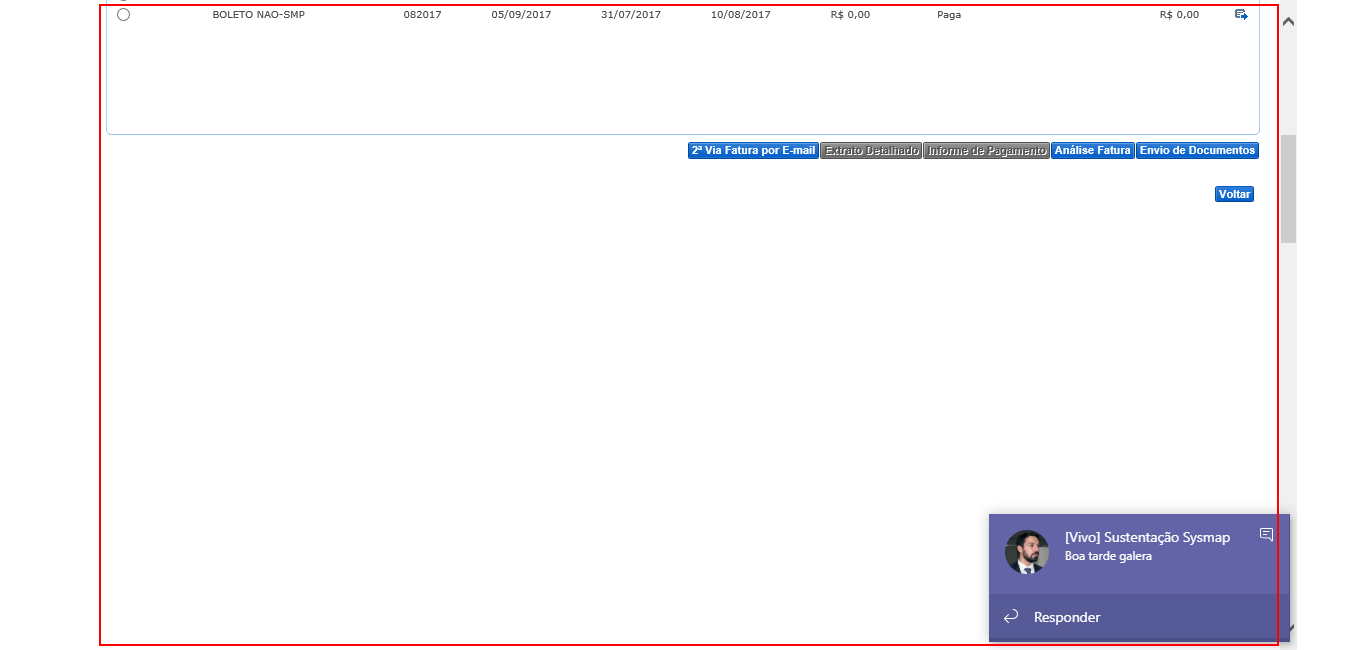
Workflow: Cenario_33

Step 1 [try]: type a value into the table at http://vivo360.vivo.com.br/vivo360/pages/crux/lojas/portal.html

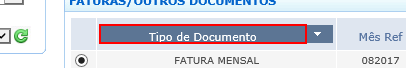
Step 2: click on the element 'Tipo de Documento' at http://vivo360.vivo.com.br/vivo360/pages/crux/lojas/portal.html

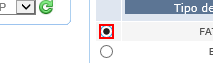
Step 3: check the text box at http://vivo360.vivo.com.br/vivo360/pages/crux/lojas/portal.html

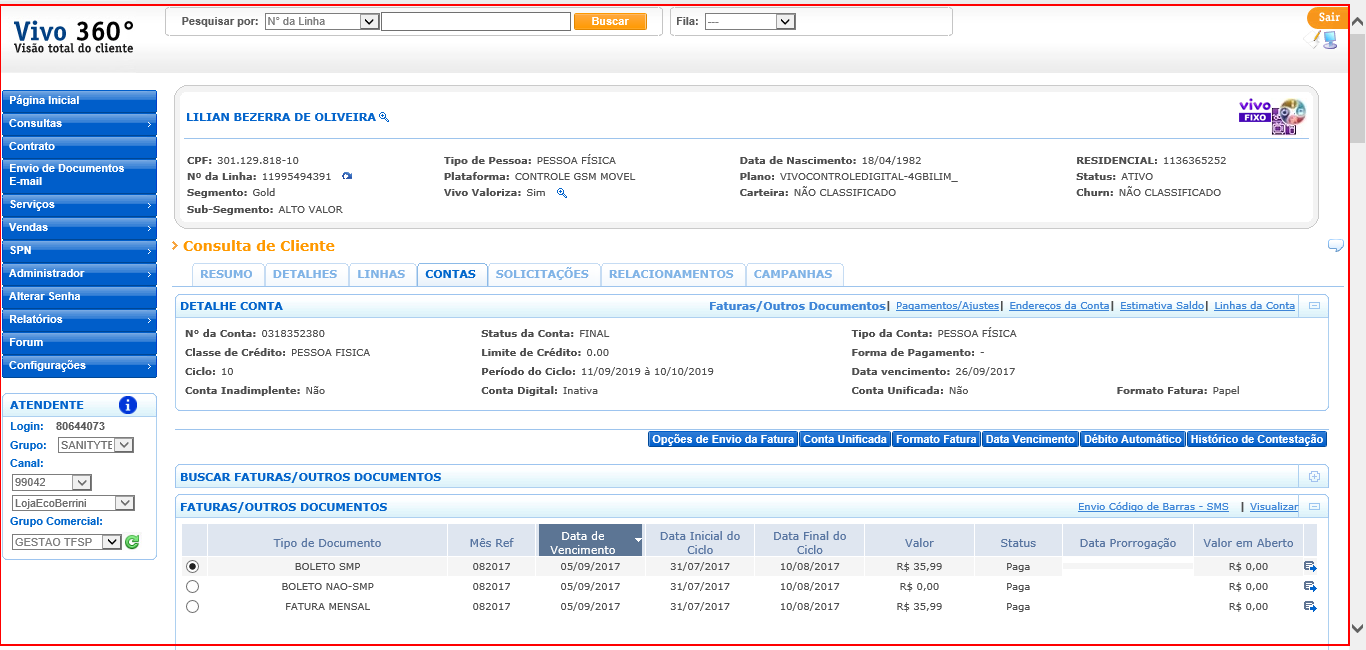
Step 4: type a value into the html at http://vivo360.vivo.com.br/vivo360/pages/crux/lojas/portal.html

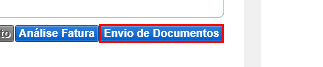
Step 5: click on the button at http://vivo360.vivo.com.br/vivo360/pages/crux/lojas/portal.html

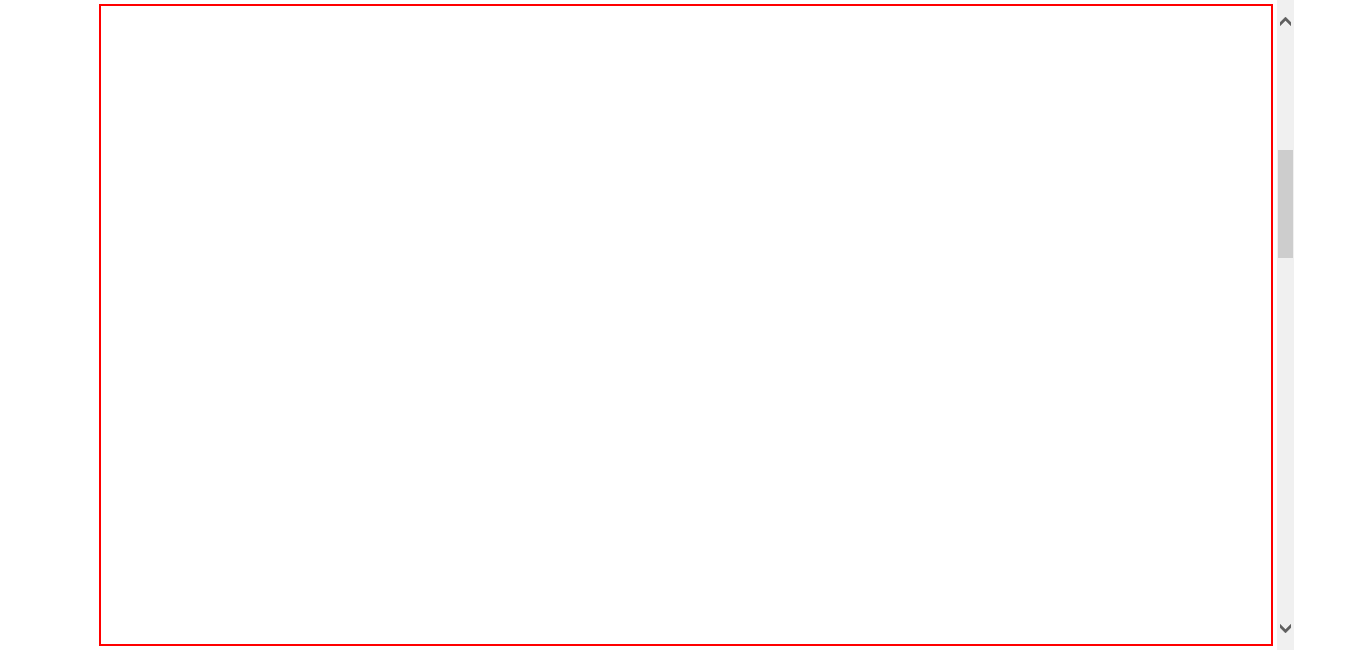
Step 6: type a value into the page at http://vivo360.vivo.com.br/vivo360/pages/crux/lojas/portal.html

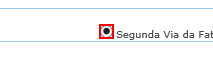
Step 7 [try]: check the text box at http://vivo360.vivo.com.br/vivo360/pages/crux/lojas/portal.html

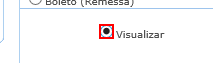
Step 8: check the text box at http://vivo360.vivo.com.br/vivo360/pages/crux/lojas/portal.html

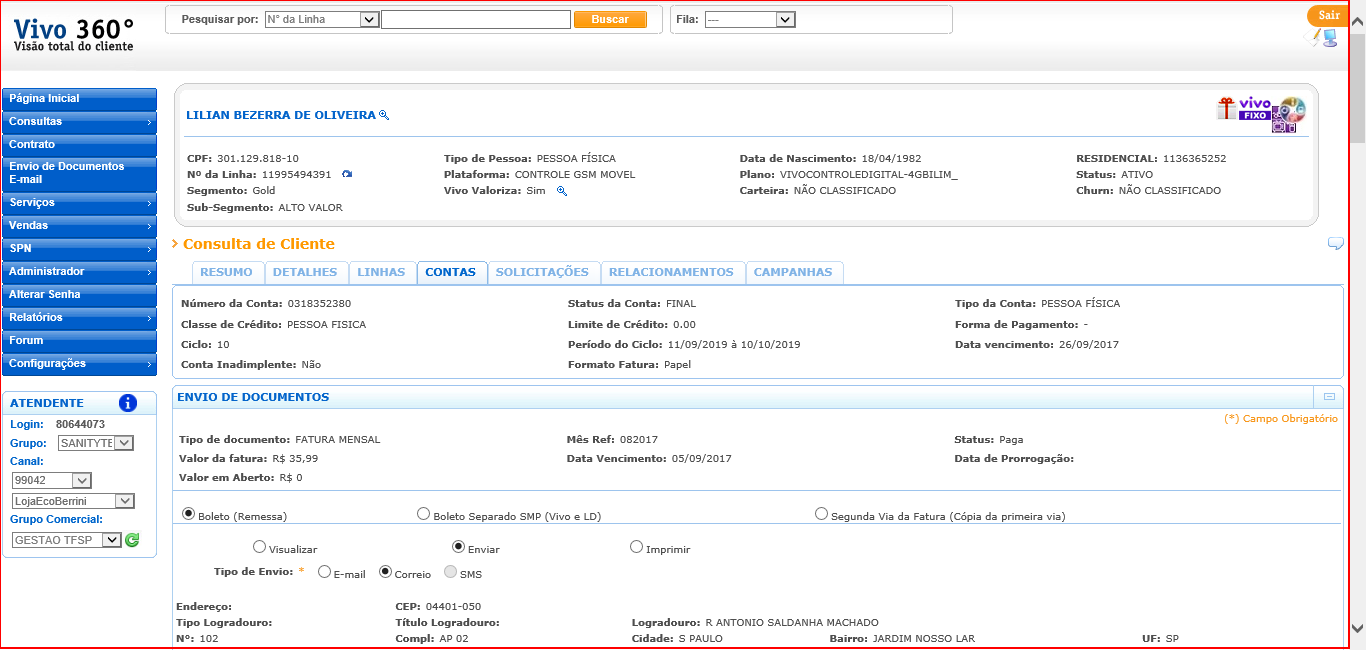
Step 9: type a value into the html at http://vivo360.vivo.com.br/vivo360/pages/crux/lojas/portal.html

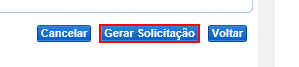
Step 10: click on the button at http://vivo360.vivo.com.br/vivo360/pages/crux/lojas/portal.html

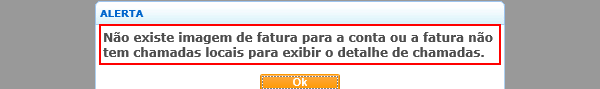
Step 11: find the element

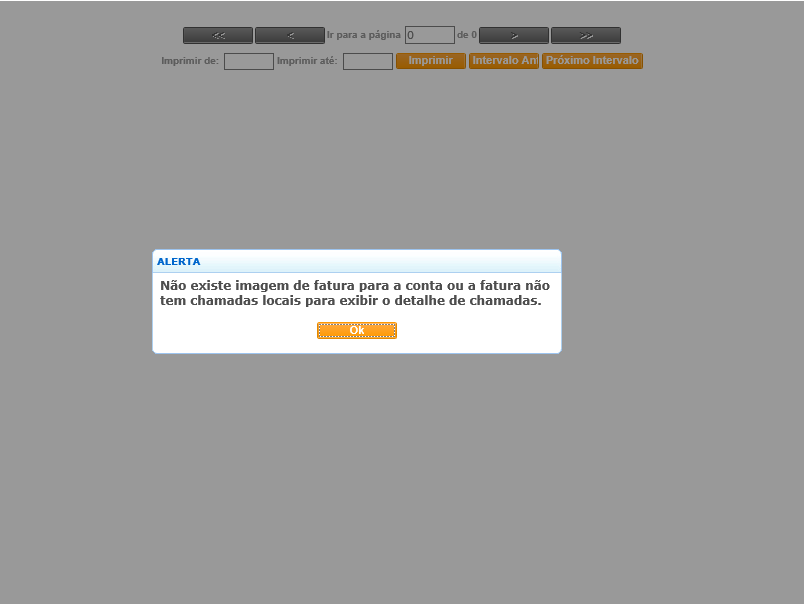
Step 12 [then]: screenshot-of of 'iexplore.exe'

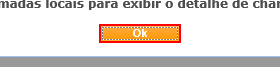
Step 13: click on the button

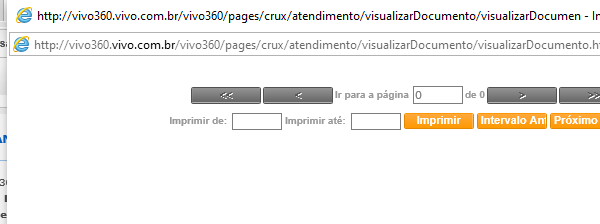
Step 14: Close Window 'iexplore.exe ' on the element in window 'http://vivo360.vivo.com.br/vivo360/pages/crux/atendimento/visual*' (iexplore.exe)

Step 15 [else]: screenshot-of of 'iexplore.exe' (same screen as step 12)

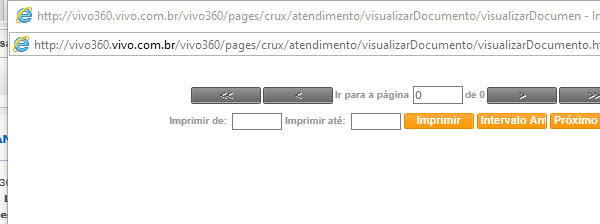
Step 16: Close Window 'iexplore.exe ' on the element in window 'http://vivo360.vivo.com.br/vivo360/pages/crux/atendimento/visual*' (iexplore.exe)

Step 17 [try]: check the text box at http://vivo360.vivo.com.br/vivo360/pages/crux/lojas/portal.html (same screen as step 7)

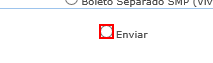
Step 18: check the text box at http://vivo360.vivo.com.br/vivo360/pages/crux/lojas/portal.html

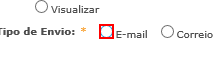
Step 19: check the text box at http://vivo360.vivo.com.br/vivo360/pages/crux/lojas/portal.html

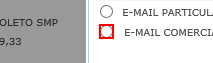
Step 20: click on the element at http://vivo360.vivo.com.br/vivo360/pages/crux/lojas/portal.html

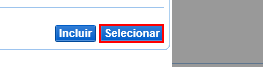
Step 21: click on the button at http://vivo360.vivo.com.br/vivo360/pages/crux/lojas/portal.html (repeated 2 times)

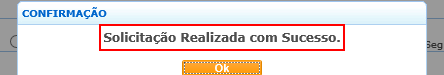
Step 23: find the element at http://vivo360.vivo.com.br/vivo360/pages/crux/lojas/portal.html

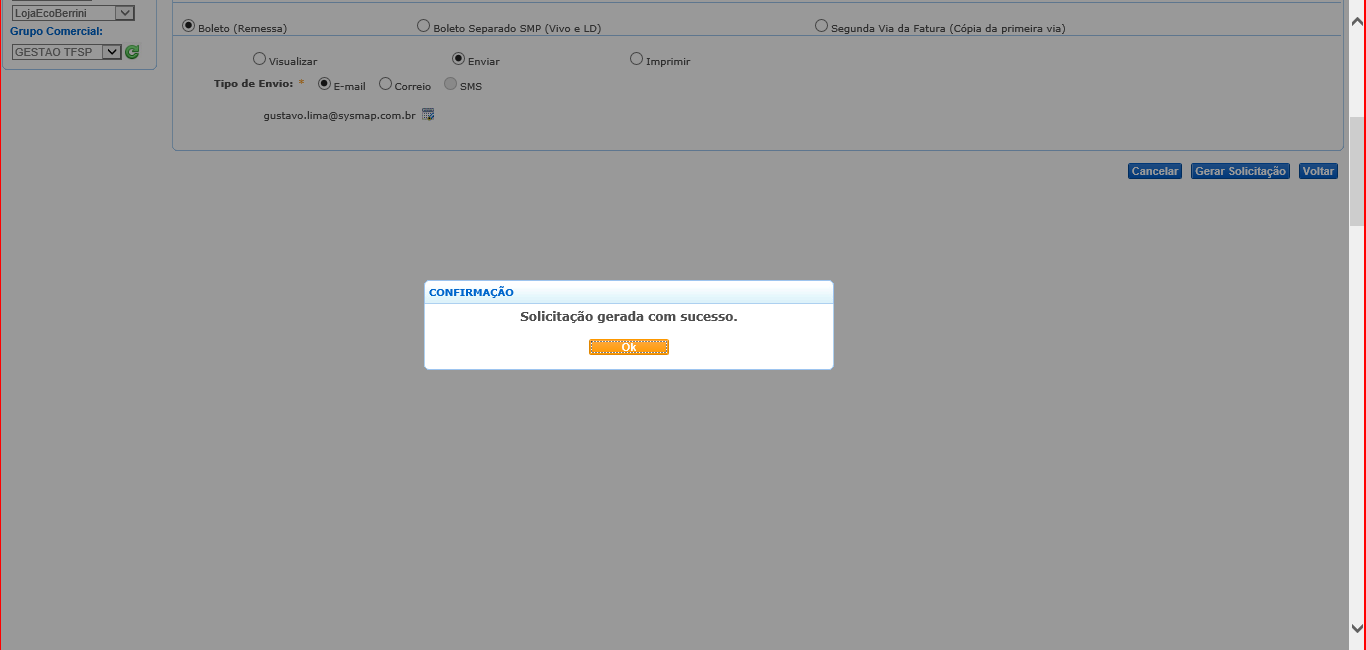
Step 24 [then]: screenshot-of of 'iexplore.exe' at http://vivo360.vivo.com.br/vivo360/pages/crux/lojas/portal.html

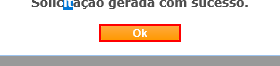
Step 25: click on the button at http://vivo360.vivo.com.br/vivo360/pages/crux/lojas/portal.html

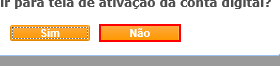
Step 26: click on the button at http://vivo360.vivo.com.br/vivo360/pages/crux/lojas/portal.html

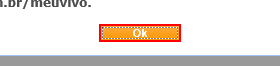
Step 27: click on the button at http://vivo360.vivo.com.br/vivo360/pages/crux/lojas/portal.html

Step 28 [else]: screenshot-of of 'iexplore.exe' at http://vivo360.vivo.com.br/vivo360/pages/crux/lojas/portal.html (same screen as step 24)

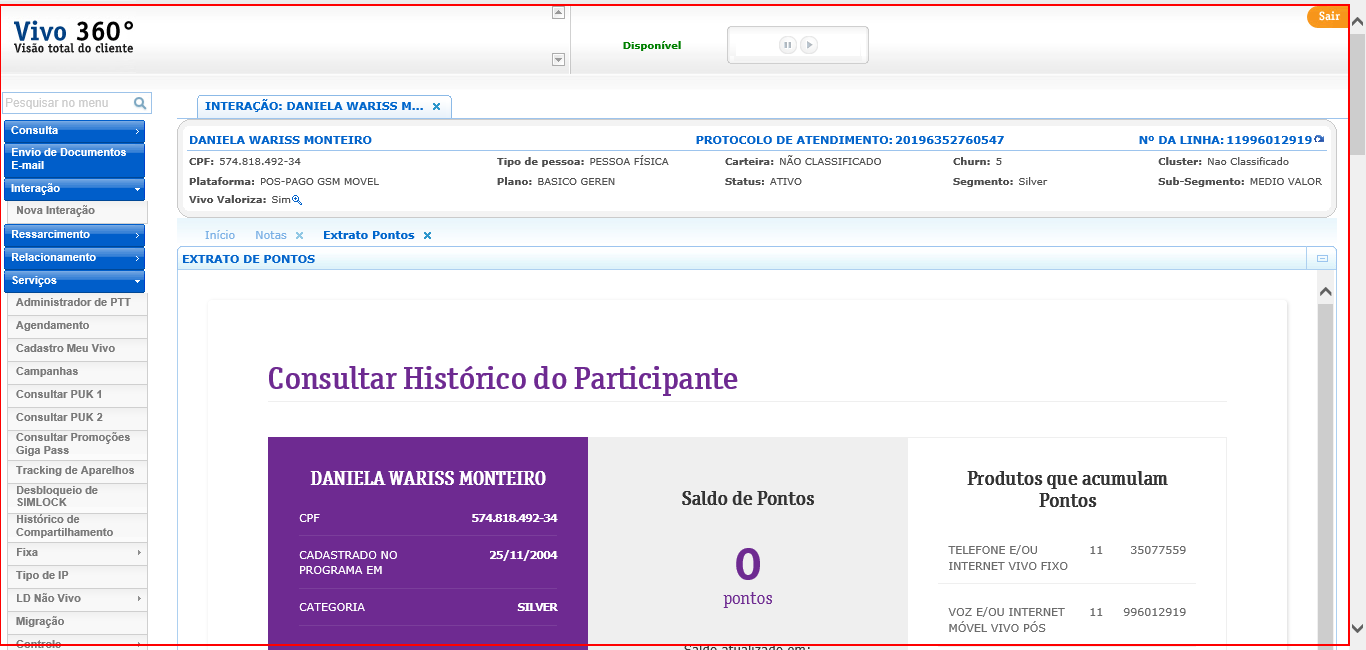
Step 29: type a value into the html in window 'NFO Vivo 360º - Call Center'

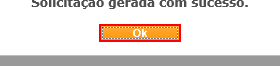
Step 30: click on the button at http://vivo360.vivo.com.br/vivo360/pages/crux/lojas/portal.html (repeated 3 times)

Step 33 [try]: type a value into the table at http://vivo360.vivo.com.br/vivo360/pages/crux/lojas/portal.html (same screen as step 1)

Step 34: click on the element 'Tipo de Documento' at http://vivo360.vivo.com.br/vivo360/pages/crux/lojas/portal.html (same screen as step 2)

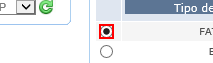
Step 35: check the text box at http://vivo360.vivo.com.br/vivo360/pages/crux/lojas/portal.html

Step 36: type a value into the html at http://vivo360.vivo.com.br/vivo360/pages/crux/lojas/portal.html (same screen as step 4)

Step 37: click on the button at http://vivo360.vivo.com.br/vivo360/pages/crux/lojas/portal.html (same screen as step 5)

Step 38: type a value into the page at http://vivo360.vivo.com.br/vivo360/pages/crux/lojas/portal.html (same screen as step 6)